Run: headless pygame with SDL's dummy video driver; simulated clock (each Clock.tick advances the game by its frame time, no real sleeping); random seed 0; keys injected as events and as key.get_pressed() state; mouse plan: one left click at the window centre at the start of phase 2, then a move to the lower-right quarter at the start of phase 3.
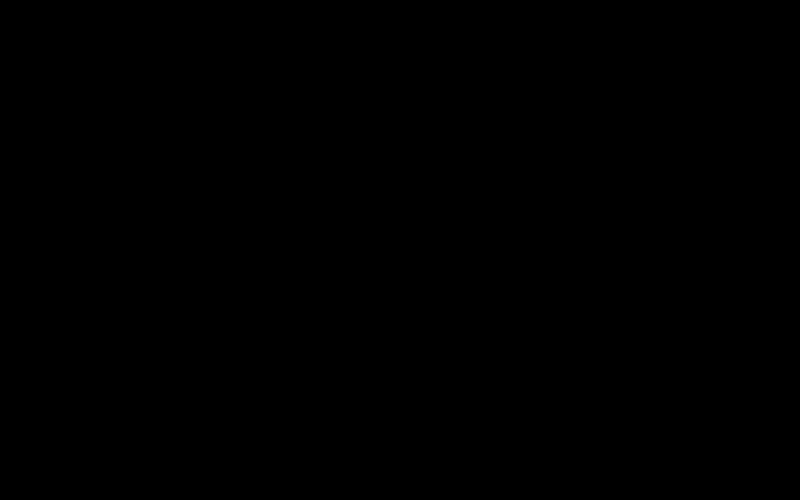
Frame 1 of 4 · flips 1–60 · no input
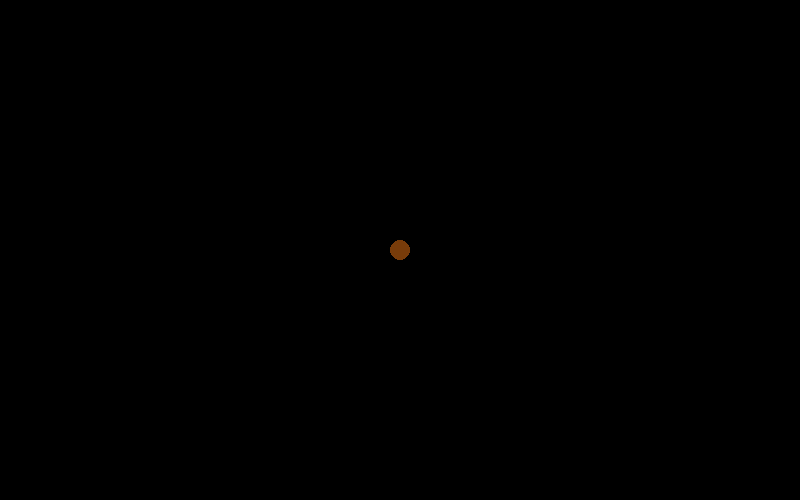
Frame 2 of 4 · flips 61–180 · clicked the window centre · tapped SPACE, RETURN · held RIGHT (→), D
Frame 3 of 4 · flips 181–300 · moved the mouse to the lower-right quarter · held DOWN (↓), S · screen unchanged from frame 2, image omitted
Frame 4 of 4 · flips 301–420 · held LEFT (←), A, UP (↑), W · screen unchanged from frame 3, image omitted

The pygame program that drew these frames:

import pygame,sys
from pygame.locals import *

def rango(vertices,posX,posY):
    for vertice in vertices:
        for i in range(-10,10):
            if (posX+i) == (vertice[0]):
                for i in range(-10,10):
                    if (posY+i) == (vertice[1]):
                        return True, vertice
    return False , None


def mover_vertice(lista,old_vertice,new_vertice):
    for vertice in lista:
        for i in range(-10,10):
            if (old_vertice[0]+i) == (vertice[0]):
                for i in range(-10,10):
                    if (old_vertice[1]+i) == (vertice[1]):
                        lista.remove(vertice)
                        aux = vertice
                        break
    lista.append(new_vertice)
    return lista

            
            
def actualizar_aristas(aristas,old_arista,new_arista):
    pass
    
pygame.init()

size = (800,500)

ventana = pygame.display.set_mode(size) 
pygame.display.set_caption("Hola mundo")

posX,posY = 10,5

blanco = (255,255,255)

posX_i,posY_i = -1,-1
posX_f,posY_f = -1,-1

vertices = []
dibujar_i = False
dibujar_f = False
mouse = False
BLACK = (0,0,0)
aristas = []
lis = []
diccionario = {}
while True:

    for evento in pygame.event.get():
        if evento.type == QUIT:
            pygame.quit()
            sys.exit()    
            
        elif evento.type == pygame.KEYDOWN:
            if evento.key == K_x:
                posX_i,posY_i =pygame.mouse.get_pos()
            elif evento.key == K_c:
                posX_f,posY_f =pygame.mouse.get_pos()
            elif evento.key == K_z:
                posX_c,posY_c =pygame.mouse.get_pos()
                vertices.append((posX_c,posY_c))

            elif evento.key == K_b:
                pos = pygame.mouse.get_pos()
                ran = rango(vertices,pos[0],pos[1])
                if ran[0] == True:
                    vertices.remove(ran[1])
                    for i in range(len(aristas)):
                        for j in range(len(aristas[i])):
                            if aristas[i][j] == ran[1]:
                                aristas.remove(aristas[i])
                
        elif evento.type == pygame.MOUSEBUTTONDOWN:
            aux_c = pygame.mouse.get_pos()
            if rango(vertices,aux_c[0],aux_c[1])[0]:
                for i in vertices:
                    if (rango(vertices,aux_c[0],aux_c[1])[0]):
                        aux_c = rango(vertices,aux_c[0],aux_c[1])[1]
                        mouse = True
            else:
                vertices.append((aux_c[0],aux_c[1]))
                    
        elif evento.type == pygame.MOUSEBUTTONUP:
            aux_d = pygame.mouse.get_pos()
            if mouse == True:
                mover_vertice(vertices,aux_c,aux_d)
                for i in range(len(aristas)):
                    for j in range(len(aristas[i])):
                        if aristas[i][j] == aux_c:
                            aristas[i][j] = aux_d
                mouse = False
                
                
        ventana.fill(BLACK)
        for i in aristas:
            pygame.draw.line(ventana,(50,2,90), (i[0][0],i[0][1]),(i[1][0],i[1][1]),5)
        
        for i in vertices:
            pygame.draw.circle(ventana,(120,60,10),(i),10)
            
        
            #diccionario[(i[0],i[1])]=[(i[2],i[3])]
        
                
        if posX_f != -1 and posX_i != -1:
            dibujar_i = rango(vertices,posX_i,posY_i)
            dibujar_f = rango(vertices,posX_f,posY_f)
            if (dibujar_i[0] and dibujar_f[0]):
                aux = [(dibujar_i[1][0],dibujar_i[1][1]),(dibujar_f[1][0],dibujar_f[1][1])]
                aristas.append(aux)

                dibujar_i = False
                dibujar_f = False
            posX_i,posY_i = -1,-1
            posX_f,posY_f = -1,-1



    pygame.display.update()
    
    
    
    
    
    
    
    
    
    
    
    
    
    
    
    
    
    
    
    
    
    
    
    
    
    
    
    
    
    
    
    
    
    
